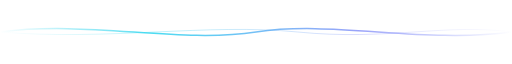
t = 0.00 s
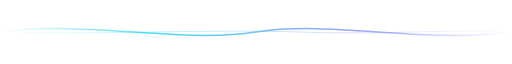
t = 4.00 s
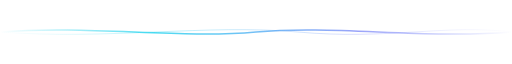
t = 4.63 s
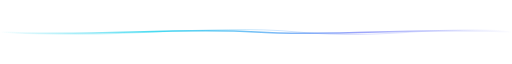
t = 5.25 s
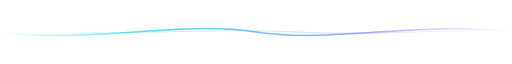
t = 5.88 s
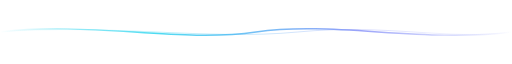
t = 7.75 s

The animated SVG that drew these frames (rendered in a browser with its animation timeline set to each time). Animation: 2 CSS @keyframes rules; one cycle of 9.00 s, repeats indefinitely.

<svg xmlns="http://www.w3.org/2000/svg" viewBox="0 0 860 50">
  <defs>
    <linearGradient id="gCyan" x1="0%" y1="0%" x2="100%" y2="0%">
      <stop offset="0%"   stop-color="#22d3ee" stop-opacity="0"/>
      <stop offset="30%"  stop-color="#22d3ee" stop-opacity="0.8"/>
      <stop offset="70%"  stop-color="#818cf8" stop-opacity="0.8"/>
      <stop offset="100%" stop-color="#818cf8" stop-opacity="0"/>
    </linearGradient>
    <style>
      @keyframes waveM1 {
        0%,100% { d: path("M0,25 C150,5 300,45 430,25 C560,5 710,45 860,25"); }
        50%     { d: path("M0,25 C150,45 300,5 430,25 C560,45 710,5 860,25"); }
      }
      @keyframes waveM2 {
        0%,100% { d: path("M0,25 C180,40 350,10 500,25 C650,40 750,10 860,25"); }
        50%     { d: path("M0,25 C180,10 350,40 500,25 C650,10 750,40 860,25"); }
      }
    </style>
  </defs>
  <rect width="860" height="50" fill="transparent"/>
  <path d="M0,25 C150,5 300,45 430,25 C560,5 710,45 860,25" fill="none" stroke="url(#gCyan)" stroke-width="2.5" stroke-linecap="round" style="animation:waveM1 4s ease-in-out infinite"/>
  <path d="M0,25 C180,40 350,10 500,25 C650,40 750,10 860,25" fill="none" stroke="url(#gCyan)" stroke-width="1.2" stroke-linecap="round" opacity="0.5" style="animation:waveM2 5s ease-in-out infinite"/>
</svg>
